Image classification data set "traffic_sign_dataset" (manelpuig/my_rUBot_mecanum on GitHub). Class labels (6): forbidden, give way, left, nothing, right, stop.

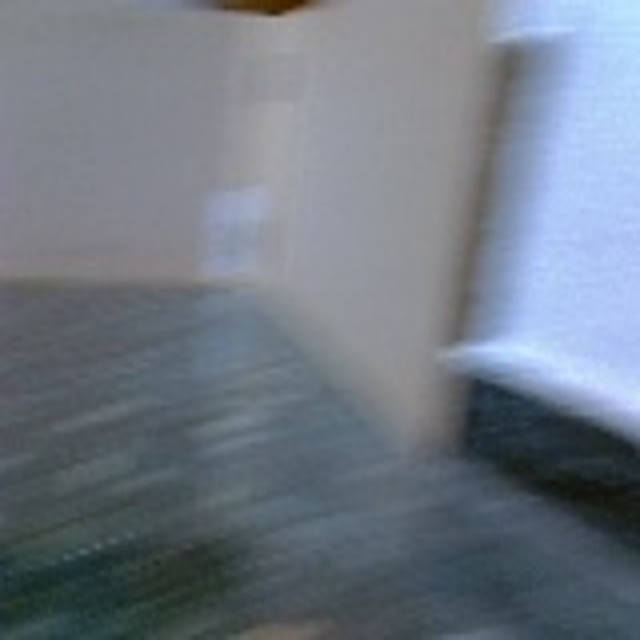
Label: nothing

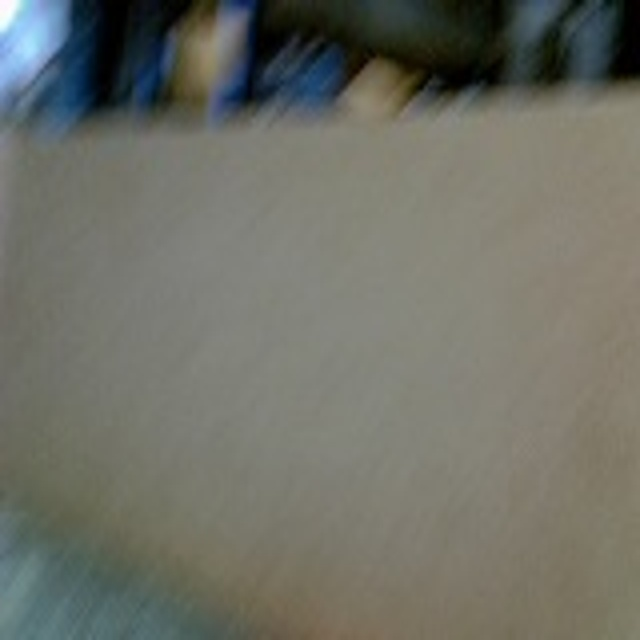
Label: nothing

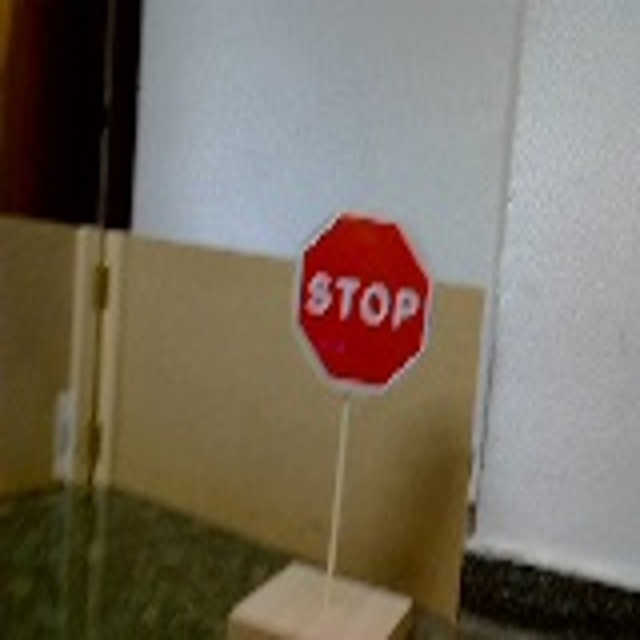
Label: stop

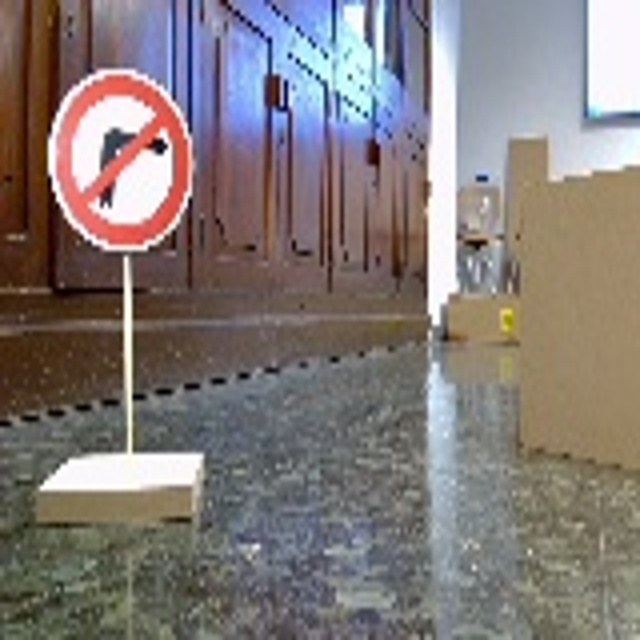
Label: right

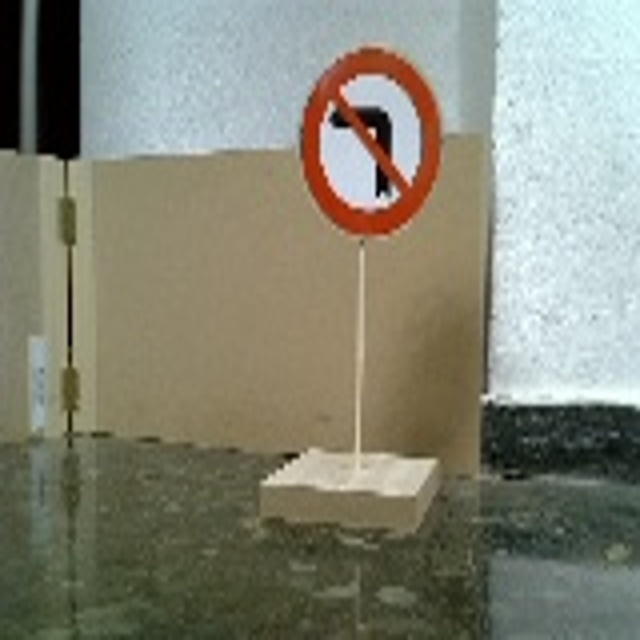
Label: left

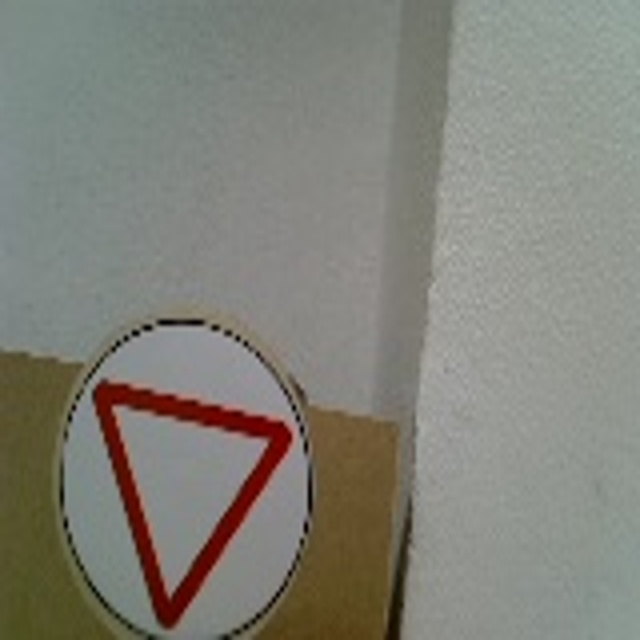
Label: give way
